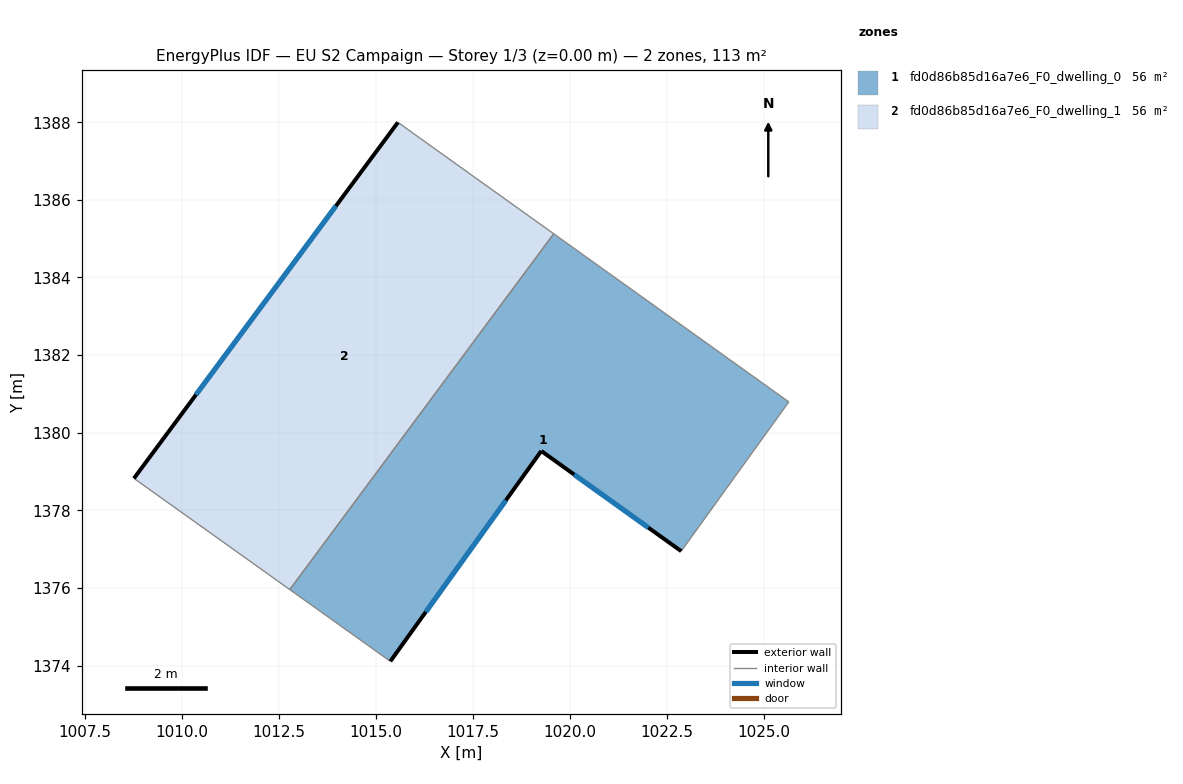
=== STOREY PLAN SPEC (per zone: floor XY polygon, exterior-wall plan segments, windows/doors) ===
zone 1: fd0d86b85d16a7e6_F0_dwelling_0  (56.3 m²)
  floor: (1025.64, 1380.79) (1022.87, 1376.95) (1019.27, 1379.53) (1015.38, 1374.11) (1012.79, 1375.96) (1019.59, 1385.13)
  exterior wall: (1019.27, 1379.53) – (1022.87, 1376.95)  [4.4 m]
    window: (1020.11, 1378.92) – (1022.02, 1377.56)  [3.7 m²]
  exterior wall: (1015.38, 1374.11) – (1019.27, 1379.53)  [6.7 m]
    window: (1016.29, 1375.38) – (1018.35, 1378.26)  [5.6 m²]
  interior walls: 4
zone 2: fd0d86b85d16a7e6_F0_dwelling_1  (56.3 m²)
  floor: (1019.59, 1385.13) (1012.79, 1375.96) (1008.77, 1378.83) (1015.57, 1388.00)
  exterior wall: (1015.57, 1388.00) – (1008.77, 1378.83)  [11.4 m]
    window: (1013.98, 1385.84) – (1010.37, 1380.98)  [9.6 m²]
  interior walls: 3

=== DERIVED (storey summary) ===
Building: EU S2 Campaign
Storey: 1 of 3  (floor level z = 0.00 m)
Storey gross floor area: 112.6 m²
Zones on this storey: 2
  - fd0d86b85d16a7e6_F0_dwelling_0: floor 56.3 m²; exterior wall 11.1 m (33.3 m²); 2 window(s) 9.4 m²; WWR 28.1%
  - fd0d86b85d16a7e6_F0_dwelling_1: floor 56.3 m²; exterior wall 11.4 m (34.3 m²); 1 window(s) 9.6 m²; WWR 28.1%
Zone adjacency (shared interzone walls):
  - fd0d86b85d16a7e6_F0_dwelling_0 ↔ fd0d86b85d16a7e6_F0_dwelling_1